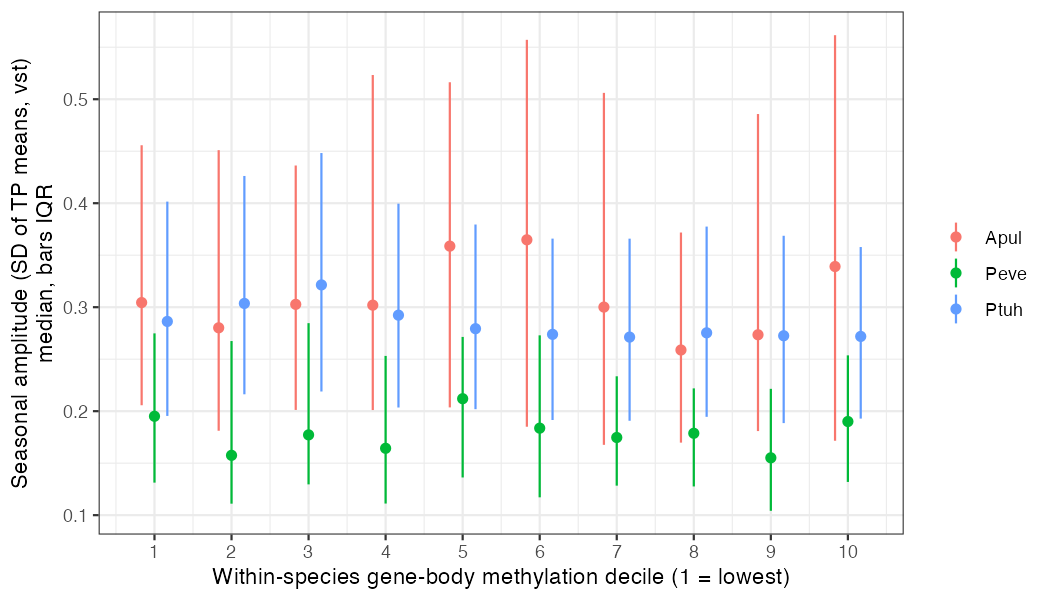

The table this chart was drawn from, first rows:
species, gbm_decile, n, amp_median, amp_q25, amp_q75
Apul, 1, 71, 0.3045, 0.2057, 0.4557
Apul, 2, 71, 0.2802, 0.1812, 0.451
Apul, 3, 71, 0.3027, 0.2012, 0.4363
Apul, 4, 71, 0.302, 0.2011, 0.5233
Apul, 5, 71, 0.3587, 0.2036, 0.5163
Apul, 6, 71, 0.3648, 0.185, 0.5571
Apul, 7, 70, 0.3001, 0.1676, 0.5061
Apul, 8, 70, 0.2588, 0.1698, 0.3718
Apul, 9, 70, 0.2735, 0.1809, 0.4858
Apul, 10, 70, 0.3391, 0.1716, 0.5616
Peve, 1, 64, 0.1951, 0.1313, 0.2748
Peve, 2, 64, 0.1575, 0.111, 0.2674
Peve, 3, 64, 0.1772, 0.1296, 0.2846
Peve, 4, 64, 0.1643, 0.1112, 0.2531
Peve, 5, 64, 0.212, 0.1363, 0.2714
Peve, 6, 64, 0.1837, 0.1172, 0.2729
Peve, 7, 64, 0.1747, 0.1284, 0.2335
Peve, 8, 64, 0.1787, 0.1276, 0.2219
Peve, 9, 63, 0.1552, 0.1042, 0.2215
Peve, 10, 63, 0.1901, 0.132, 0.2537
Ptuh, 1, 932, 0.2863, 0.1954, 0.4015
Ptuh, 2, 931, 0.3036, 0.2162, 0.4262
Ptuh, 3, 931, 0.3214, 0.2189, 0.4483
Ptuh, 4, 931, 0.2923, 0.2035, 0.3996
Ptuh, 5, 931, 0.2793, 0.2019, 0.3795
Ptuh, 6, 931, 0.2739, 0.1915, 0.3659
Ptuh, 7, 931, 0.2712, 0.1908, 0.3659
Ptuh, 8, 931, 0.2753, 0.1946, 0.3775
Ptuh, 9, 931, 0.2725, 0.1885, 0.3687
Ptuh, 10, 931, 0.2719, 0.1929, 0.3579
